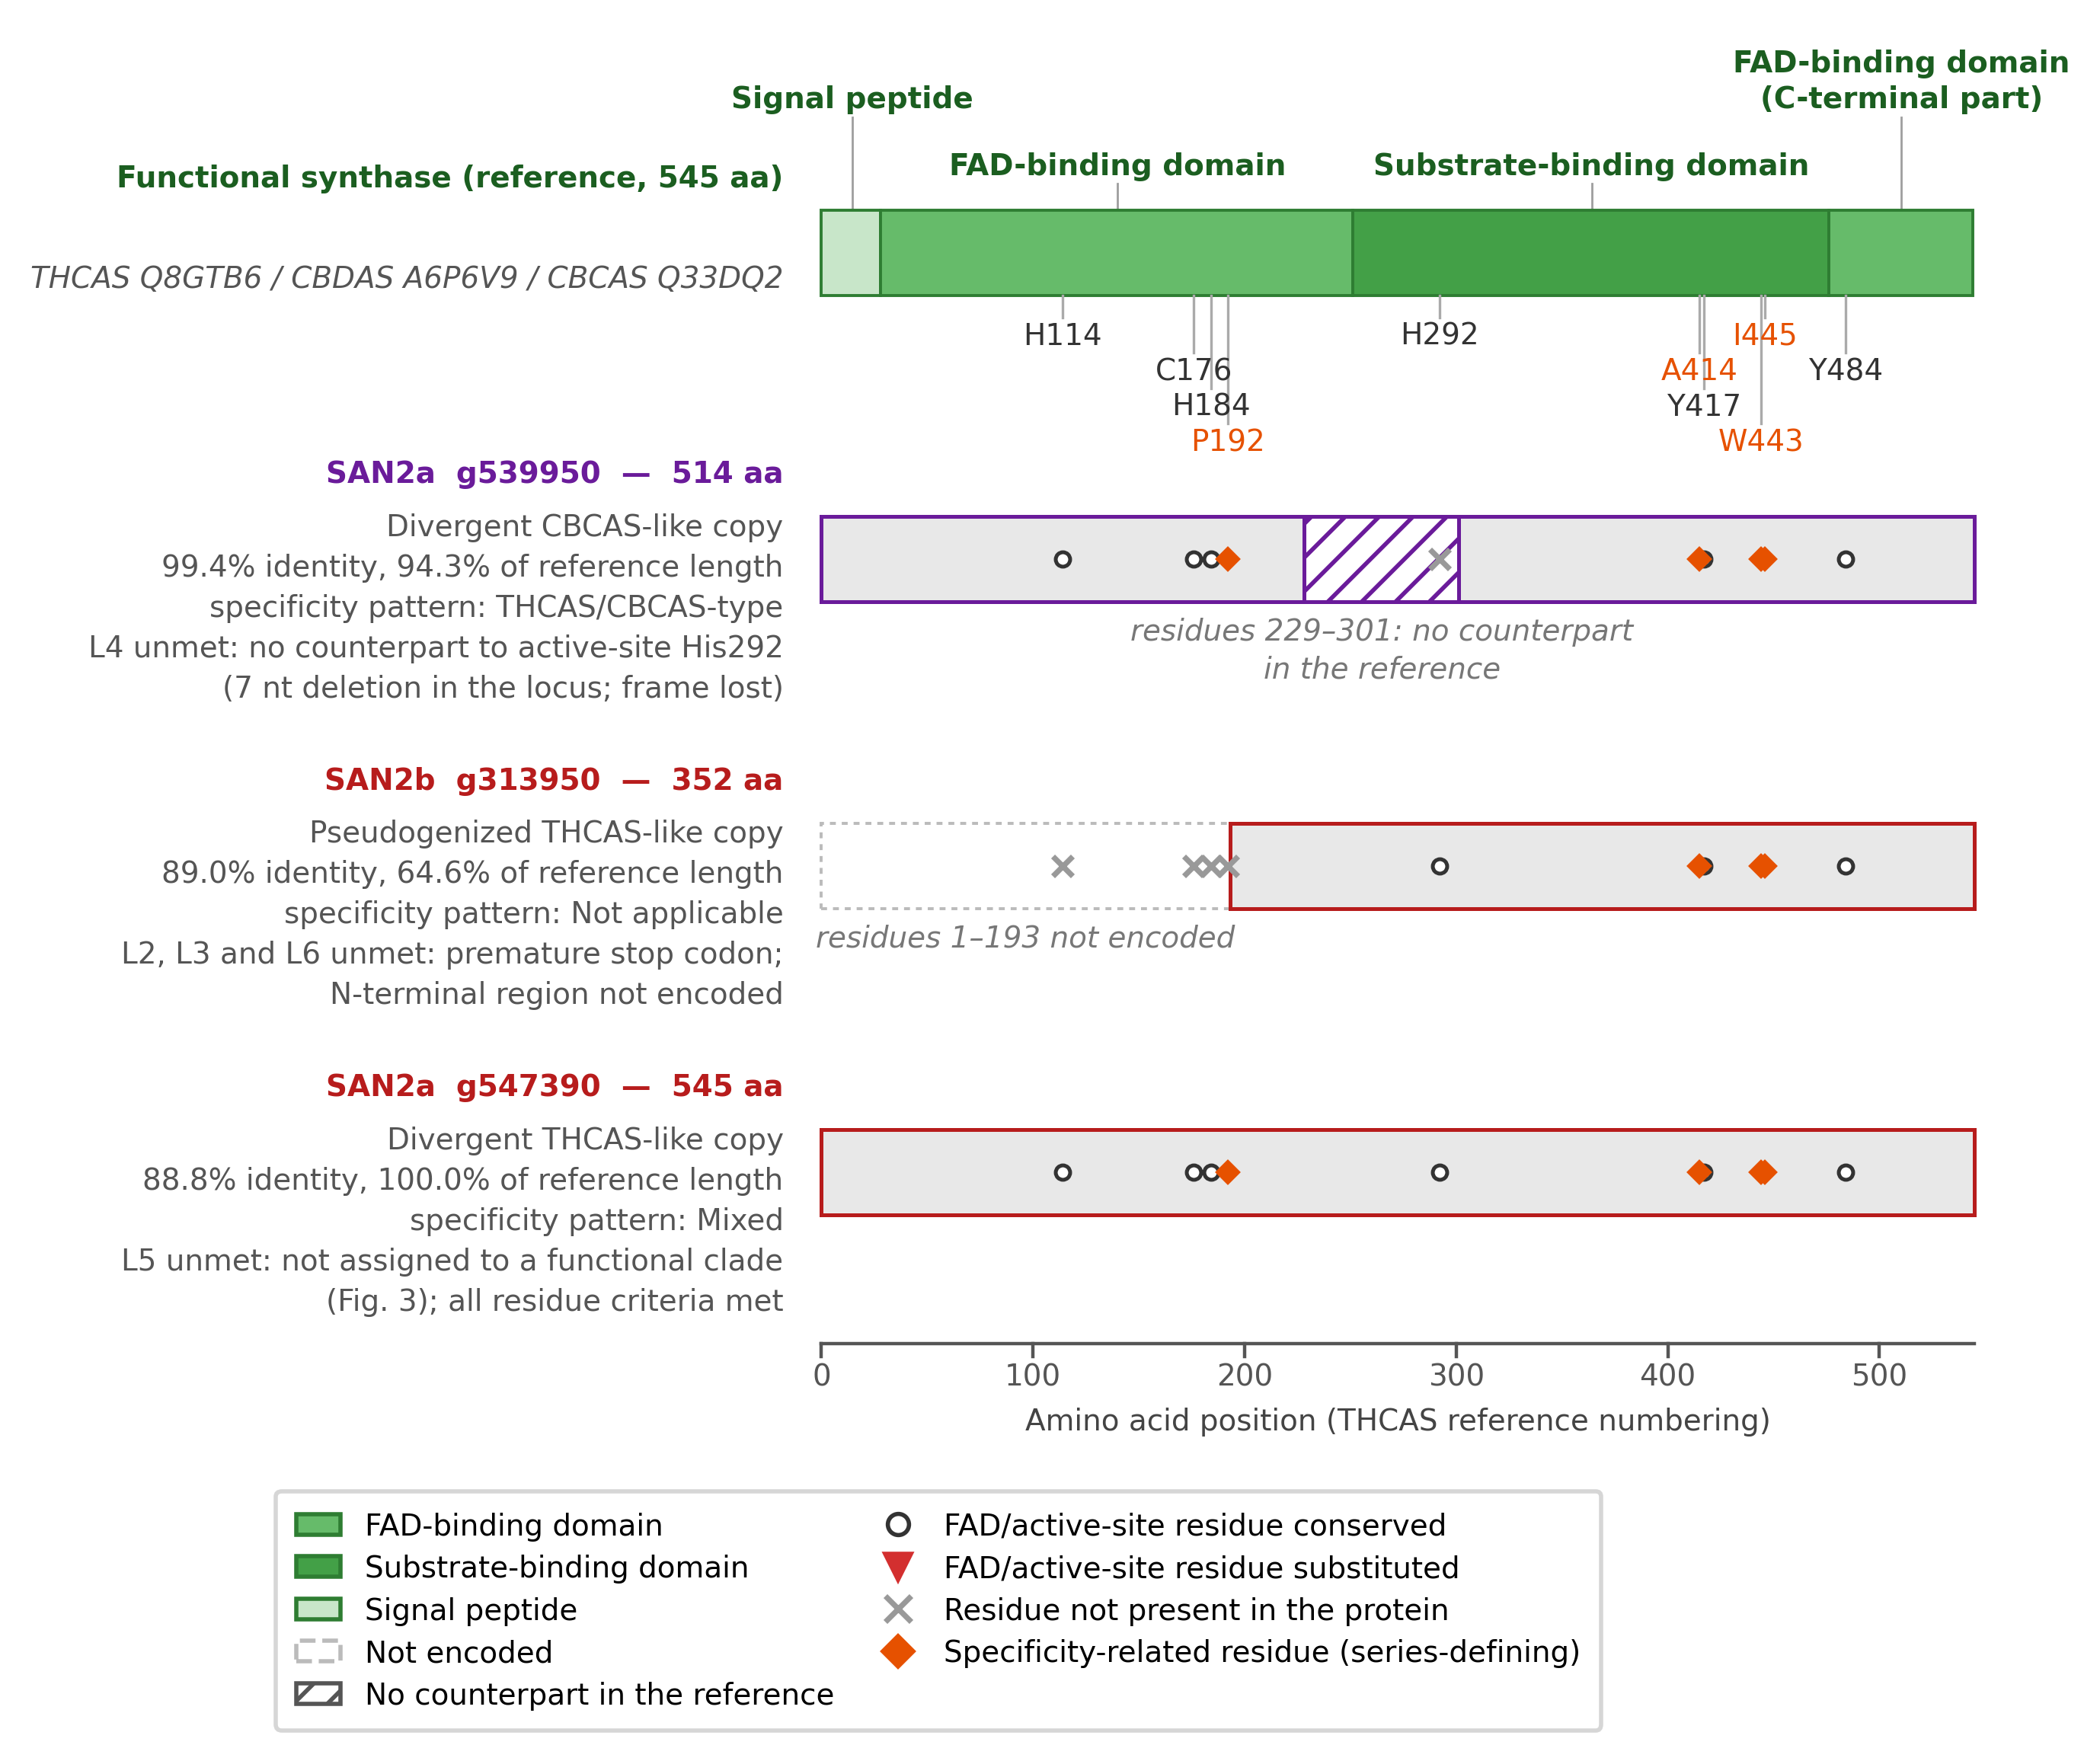

The Python source for this figure:
#!/usr/bin/env python3
# -*- coding: utf-8 -*-
"""
Fig. 4  Domain architecture and marker residues of the three cannabinoid
        synthase copies of the two Santhica 27 haplotypes, compared with a
        functional synthase.

v5 (2026-10-23). Changes from v4, all forced by the data or by a source:

  * Content now comes from the workflow output (Additional file 1 and
    04_functional_residues.tsv) instead of the hand-maintained Fig4_SAN2_data.tsv.
  * Domain boundaries follow the crystal structures of the three synthases:
    an FAD-binding domain of residues 29-251 and 477-544 and a substrate-binding
    domain of residues 252-476. v4 drew a single FAD-binding block, labelled
    477-544 as "C-terminal", and drew "active site" as a separate domain, which
    it is not: the active-site residues lie in both domains.
  * Residue numbering is reconciled. FAD-related and active-site residues are in
    THCAS numbering, specificity-related residues in CBDAS numbering (as in
    Table 3), and CBDAS numbering runs one behind THCAS numbering from residue
    253 onwards because of the deletion of THCAS Ser253 in CBDAS. v4 plotted
    both sets on one axis without converting, so A414, W443 and I445 were each
    drawn one residue off, and it also mislabelled H292 as H291 and Y484 as Y483.
  * SAN2a g539950 carries a substitution, not a deletion: the active-site
    residue at THCAS 292 reads Thr, where an absent residue would read "-".
    v4 drew it as a deleted catalytic residue.
  * Conserved residues and series-defining residues are drawn with different
    symbols. Specificity-related residues differ between functional synthases
    (THCAS/CBCAS carry A/V/W/T, CBDAS carries P/A/W/I), so a difference there
    is not evidence of lost function; v4 drew them alongside the loss markers.
  * The claims "CDS fragmentation", "CDS split", "structurally compromised" and
    "catalytically inactive" are gone. g539950 is classified as a divergent
    copy with no internal stop, and in silico analysis cannot establish that an
    enzyme is inactive.

Input : Additional_file_1_synthase_copy_detail.tsv, and
        step4_rooted_20261012/<hap>/04_functional_residues.tsv
Output: Fig4_SAN2_disruption_v5.{pdf,png}

    python3 Fig4_SAN2_disruption_v5.py [project_root]
"""
import os
import sys
import csv

import matplotlib
matplotlib.use("Agg")
import matplotlib.pyplot as plt
from matplotlib.patches import Rectangle
from matplotlib.lines import Line2D

matplotlib.rcParams["pdf.fonttype"] = 42
matplotlib.rcParams["ps.fonttype"] = 42
matplotlib.rcParams["font.family"] = "DejaVu Sans"

MM = 1 / 25.4
FIG_W, FIG_H = 180 * MM, 150 * MM

HERE = os.path.dirname(os.path.abspath(__file__))
ROOT = sys.argv[1] if len(sys.argv) > 1 else os.path.normpath(
    os.path.join(HERE, "..", ".."))
AF1 = os.path.join(ROOT, "Additional_file_1_synthase_copy_detail.tsv")
RESID = os.path.join(ROOT, "step4_rooted_20261012", "{hap}",
                     "04_functional_residues.tsv")
OUTBASE = os.path.join(HERE, "Fig4_SAN2_disruption_v5")

REF_LEN = 545        # THCAS reference precursor length
BAR_H = 0.46
TRACK_DY = 1.65      # vertical spacing between tracks

# Domain boundaries, THCAS/CBCAS numbering, from the crystal structures of
# CBCAS, CBDAS and THCAS: "an FAD binding domain (residues N29-V251 and
# 477-544) and a substrate binding domain (residues P252-N476)". Residues
# 1-28 precede the modelled N-terminus and are the cleaved signal peptide.
DOMAINS = [
    (1, 28, "Signal peptide", "#C8E6C9"),
    (29, 251, "FAD-binding domain", "#66BB6A"),
    (252, 476, "Substrate-binding domain", "#43A047"),
    (477, 544, "FAD-binding domain\n(C-terminal part)", "#66BB6A"),
]

# Marker residues. "ref" is the numbering the manuscript uses in Table 3;
# "axis" is the position on the THCAS axis used for drawing.
#   FAD-related and active-site: THCAS numbering, expected H/C/H and H/Y/Y
#   specificity-related:         CBDAS numbering, expected P/A/W/I
# CBDAS numbering is one behind THCAS numbering from residue 253 onwards.
def to_thcas(cbdas_pos):
    return cbdas_pos if cbdas_pos <= 252 else cbdas_pos + 1


FAD = [(114, "H"), (176, "C"), (184, "H")]
ACTIVE = [(292, "H"), (417, "Y"), (484, "Y")]
SPECIFICITY = [(192, "P"), (414, "A"), (443, "W"), (445, "I")]

GENES = [
    ("SAN2a", "SAN2a.chr7.v1.g539950"),
    ("SAN2b", "SAN2b.chr7.v1.g313950"),
    ("SAN2a", "SAN2a.chr7.v1.g547390"),
]

# The criterion each copy fails, restating Table 4. Kept here because L5 is a
# phylogenetic result that this figure cannot show.
# Regions of the predicted protein that have no counterpart in the reference,
# so that the residue sitting in a given alignment column there is not a
# homologous residue and must not be read as a substitution. Given in THCAS
# reference numbering, from the four-sequence alignment of g539950 with the
# three references (09_san2a_mapping/g539950_validation/aligned.fasta):
# identity with CBCAS is exact outside 229-301 and absent within it, and the
# whole 31-residue length deficit falls inside this interval. The underlying
# cause is a 7 nt deletion in the locus near codon 231/232 (Results section 5,
# Case 1), which the GFF3 models as an 86 nt intron.
NON_HOMOLOGOUS = {
    "SAN2a.chr7.v1.g539950": [(229, 301)],
}

REASON = {
    "SAN2a.chr7.v1.g539950":
        "L4 unmet: no counterpart to active-site His292\n"
        "(7 nt deletion in the locus; frame lost)",
    "SAN2b.chr7.v1.g313950":
        "L2, L3 and L6 unmet: premature stop codon;\n"
        "N-terminal region not encoded",
    "SAN2a.chr7.v1.g547390":
        "L5 unmet: not assigned to a functional clade\n"
        "(Fig. 3); all residue criteria met",
}
SERIES_COLOUR = {"THCAS": "#B71C1C", "CBDAS": "#1565C0", "CBCAS": "#6A1B9A"}

C_OK = "#333333"
C_SUB = "#D32F2F"
C_ABS = "#999999"
C_SPEC = "#E65100"


def read_tsv(path):
    with open(path, newline="") as fh:
        return list(csv.DictReader(fh, delimiter="\t"))


def load():
    af1 = {r["Gene_ID"]: r for r in read_tsv(AF1)}
    out = []
    for hap, gid in GENES:
        if gid not in af1:
            sys.exit(f"{gid} not in {AF1}")
        res = {r["Sequence"].rsplit(".t", 1)[0]: r
               for r in read_tsv(RESID.format(hap=hap))}
        if gid not in res:
            sys.exit(f"{gid} not in {RESID.format(hap=hap)}")
        a, r = af1[gid], res[gid]
        out.append(dict(
            gene=gid, hap=hap,
            short=gid.split(".")[-1],
            series=a["Series"],
            identity=float(a["Nearest_reference_identity_pct"]),
            length=int(a["Protein_length_aa"]),
            coverage=float(a["Reference_coverage"]),
            classification=a["Classification"],
            fad=r["FAD_related_residues"].split("/"),
            active=r["Active_site_residues"].split("/"),
            spec=r["Specificity_related_residues"].split("/"),
            pattern=r["Specificity_pattern"],
        ))
    return out


def main():
    for p in (AF1,):
        if not os.path.exists(p):
            sys.exit(f"not found: {p}")
    copies = load()
    ntrack = len(copies) + 1

    fig, ax = plt.subplots(figsize=(FIG_W, FIG_H))
    fig.patch.set_facecolor("white")

    def ytop(t):
        return (ntrack - 1 - t) * TRACK_DY

    # ---- reference track ---------------------------------------------------
    y = ytop(0)
    for a, b, name, colour in DOMAINS:
        ax.add_patch(Rectangle((a - 1, y - BAR_H / 2), b - a + 1, BAR_H,
                               facecolor=colour, edgecolor="#2E7D32",
                               linewidth=0.7, zorder=2))
    lift = [0.50, 0.14, 0.14, 0.50]
    for (a, b, name, _), lf in zip(DOMAINS, lift):
        xc = (a + b) / 2
        ax.plot([xc, xc], [y + BAR_H / 2, y + BAR_H / 2 + lf],
                color="#9E9E9E", lw=0.5, zorder=1)
        ax.text(xc, y + BAR_H / 2 + lf + 0.02, name, ha="center", va="bottom",
                fontsize=7.0, color="#1B5E20", fontweight="bold",
                linespacing=1.3, zorder=5)

    # marker residues on the reference, drawn under the bar
    ruler = ([(to_thcas(p), f"{aa}{p}", C_SPEC) for p, aa in SPECIFICITY]
             + [(p, f"{aa}{p}", C_OK) for p, aa in FAD + ACTIVE])
    for i, (pos, name, colour) in enumerate(sorted(ruler)):
        drop = (0.12, 0.31, 0.50, 0.69)[i % 4]
        ax.plot([pos, pos], [y - BAR_H / 2, y - BAR_H / 2 - drop],
                color="#AAAAAA", lw=0.6, zorder=3)
        ax.text(pos, y - BAR_H / 2 - drop - 0.02, name, ha="center", va="top",
                fontsize=7.0, color=colour, zorder=5)

    # ---- one track per copy ------------------------------------------------
    for t, c in enumerate(copies, start=1):
        y = ytop(t)
        col = SERIES_COLOUR.get(c["series"], "#555555")

        # a leading region that is not encoded, when the leading markers are
        # absent; its extent follows from the protein length
        lead_absent = all(x == "-" for x in c["fad"])
        start = (REF_LEN - c["length"] + 1) if lead_absent else 1
        if lead_absent:
            ax.add_patch(Rectangle((0, y - BAR_H / 2), start - 1, BAR_H,
                                   facecolor="white", edgecolor="#BBBBBB",
                                   linewidth=0.7, linestyle=(0, (2, 2)),
                                   zorder=2))
            ax.text((start - 1) / 2, y - BAR_H / 2 - 0.08,
                    f"residues 1–{start - 1} not encoded",
                    ha="center", va="top", fontsize=7.0, color="#777777",
                    style="italic", zorder=5)
        ax.add_patch(Rectangle((start - 1, y - BAR_H / 2),
                               REF_LEN - start + 1, BAR_H,
                               facecolor="#E8E8E8", edgecolor=col,
                               linewidth=0.9, zorder=2))

        # regions with no counterpart in the reference
        nonhom = NON_HOMOLOGOUS.get(c["gene"], [])
        for a, b in nonhom:
            ax.add_patch(Rectangle((a - 1, y - BAR_H / 2), b - a + 1, BAR_H,
                                   facecolor="#FFFFFF", edgecolor=col,
                                   hatch="///", linewidth=0.9, zorder=3))
            ax.text((a + b) / 2, y - BAR_H / 2 - 0.08,
                    f"residues {a}–{b}: no counterpart\nin the reference",
                    ha="center", va="top", fontsize=7.0, color="#777777",
                    style="italic", linespacing=1.4, zorder=5)

        def in_nonhom(p):
            return any(a <= p <= b for a, b in nonhom)

        # conserved-or-not markers: FAD-related and active-site
        for (pos, exp), obs in zip(FAD + ACTIVE, c["fad"] + c["active"]):
            if obs == "-" or in_nonhom(pos):
                # inside a non-homologous region the column occupant is not a
                # homologous residue, so it is shown as having no counterpart
                ax.plot([pos], [y], marker="x", ms=4.6, color=C_ABS, mew=1.3,
                        zorder=6)
            elif obs == exp:
                ax.plot([pos], [y], marker="o", ms=3.4, mfc="white",
                        mec=C_OK, mew=0.9, zorder=6)
            else:
                ax.plot([pos], [y], marker="v", ms=5.2, color=C_SUB, zorder=6)
                ax.text(pos, y + BAR_H / 2 + 0.06, f"{exp}{pos}{obs}",
                        ha="center", va="bottom", fontsize=7.0, color=C_SUB,
                        fontweight="bold", zorder=6)

        # series-defining markers: specificity-related
        for (pos, _), obs in zip(SPECIFICITY, c["spec"]):
            xp = to_thcas(pos)
            if obs == "-" or in_nonhom(xp):
                ax.plot([xp], [y], marker="x", ms=4.6, color=C_ABS, mew=1.3,
                        zorder=6)
            else:
                ax.plot([xp], [y], marker="D", ms=3.2, mfc=C_SPEC,
                        mec=C_SPEC, zorder=6)

        # row labels
        head = f"{c['hap']}  {c['short']}  —  {c['length']} aa"
        ax.text(-18, y + 0.46, head, ha="right", va="center", fontsize=7.0,
                fontweight="bold", color=col, zorder=5)
        sub = (f"{c['classification']}\n"
               f"{c['identity']:.1f}% identity, "
               f"{c['coverage'] * 100:.1f}% of reference length\n"
               f"specificity pattern: {c['pattern']}\n"
               f"{REASON[c['gene']]}")
        ax.text(-18, y - 0.26, sub, ha="right", va="center", fontsize=7.0,
                color="#555555", linespacing=1.5, zorder=5)

    ax.text(-18, ytop(0) + 0.40, f"Functional synthase (reference, {REF_LEN} aa)",
            ha="right", va="center", fontsize=7.0, fontweight="bold",
            color="#1B5E20", zorder=5)
    ax.text(-18, ytop(0) - 0.14,
            "THCAS Q8GTB6 / CBDAS A6P6V9 / CBCAS Q33DQ2",
            ha="right", va="center", fontsize=7.0, color="#555555",
            style="italic", linespacing=1.45, zorder=5)

    # ---- amino acid axis ---------------------------------------------------
    yax = ytop(ntrack - 1) - 0.92
    ax.plot([0, REF_LEN], [yax, yax], color="#555555", lw=0.8)
    for xx in range(0, REF_LEN + 1, 100):
        ax.plot([xx, xx], [yax, yax - 0.07], color="#555555", lw=0.8)
        ax.text(xx, yax - 0.10, str(xx), ha="center", va="top", fontsize=7.0,
                color="#555555")
    ax.text(REF_LEN / 2, yax - 0.34,
            "Amino acid position (THCAS reference numbering)",
            ha="center", va="top", fontsize=7.0, color="#444444")

    handles = [
        Rectangle((0, 0), 1, 1, fc="#66BB6A", ec="#2E7D32",
                  label="FAD-binding domain"),
        Rectangle((0, 0), 1, 1, fc="#43A047", ec="#2E7D32",
                  label="Substrate-binding domain"),
        Rectangle((0, 0), 1, 1, fc="#C8E6C9", ec="#2E7D32",
                  label="Signal peptide"),
        Rectangle((0, 0), 1, 1, fc="white", ec="#BBBBBB", ls="--",
                  label="Not encoded"),
        Rectangle((0, 0), 1, 1, fc="white", ec="#555555", hatch="///",
                  label="No counterpart in the reference"),
        Line2D([], [], ls="none", marker="o", mfc="white", mec=C_OK, ms=5,
               label="FAD/active-site residue conserved"),
        Line2D([], [], ls="none", marker="v", color=C_SUB, ms=6,
               label="FAD/active-site residue substituted"),
        Line2D([], [], ls="none", marker="x", color=C_ABS, ms=6, mew=1.3,
               label="Residue not present in the protein"),
        Line2D([], [], ls="none", marker="D", color=C_SPEC, ms=5,
               label="Specificity-related residue (series-defining)"),
    ]
    ax.legend(handles=handles, loc="upper left", bbox_to_anchor=(0.0, -0.015),
              ncol=2, frameon=True, fontsize=7.0, handlelength=1.5,
              columnspacing=1.4, borderpad=0.7, labelspacing=0.45)

    ax.set_xlim(-265, REF_LEN + 20)
    ax.set_ylim(yax - 0.60, ytop(0) + 1.20)
    ax.axis("off")
    fig.tight_layout()

    fig.savefig(OUTBASE + ".pdf", bbox_inches="tight", facecolor="white")
    fig.savefig(OUTBASE + ".png", dpi=400, bbox_inches="tight",
                facecolor="white")
    print("written:", OUTBASE + ".pdf", "/", OUTBASE + ".png")


if __name__ == "__main__":
    main()
